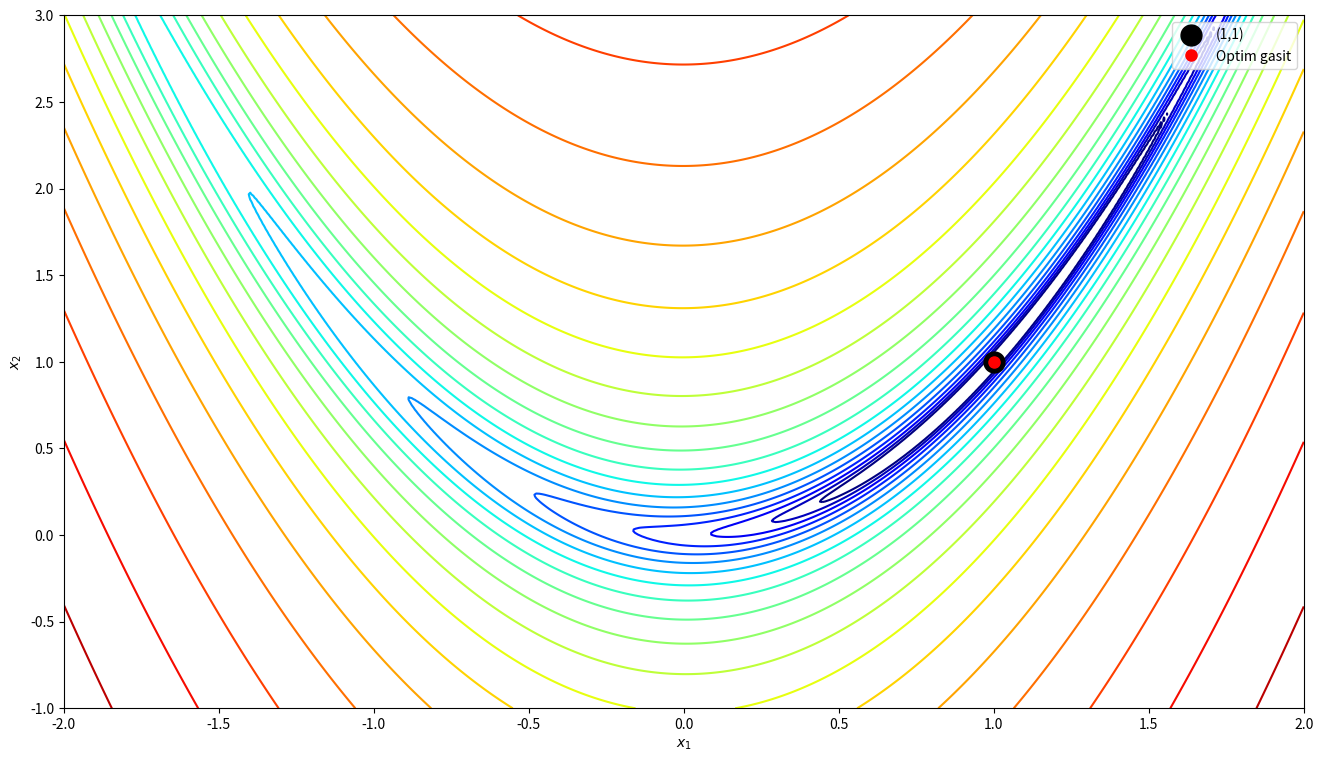

Recreate this plot in Python. (Note: this script raises an exception after producing the figure.)
import scipy.optimize as optimize
import numpy as np
import matplotlib.pyplot as plt
from matplotlib.colors import LogNorm

def f(x):
    return 100 * (x[1] - x[0] ** 2) ** 2 + (1 - x[0]) ** 2

result = optimize.minimize(f, np.array([1, 0]), method="COBYLA")
print(f'Optim: {result.x}')
print(f'Valoare optim: {result.fun}')

x1 = np.linspace(-2, 2, 400)
x2 = np.linspace(-1, 3, 400)
X1, X2 = np.meshgrid(x1, x2)
Z = 100 * (X2 - X1 ** 2) ** 2 + (1 - X1) ** 2

plt.figure(figsize=(16, 9))
contours = plt.contour(X1, X2, Z, levels=np.logspace(-0.5, 3.5, 20), norm=LogNorm(), cmap='jet')

plt.plot(1, 1, 'ko', markersize=15, label='(1,1)')
plt.plot(result.x[0], result.x[1], 'ro', markersize=8, label='Optim gasit')

plt.xlabel('$x_1$')
plt.ylabel('$x_2$')
plt.legend()
plt.savefig("../plots/pb2.png", dpi=300, bbox_inches='tight')
